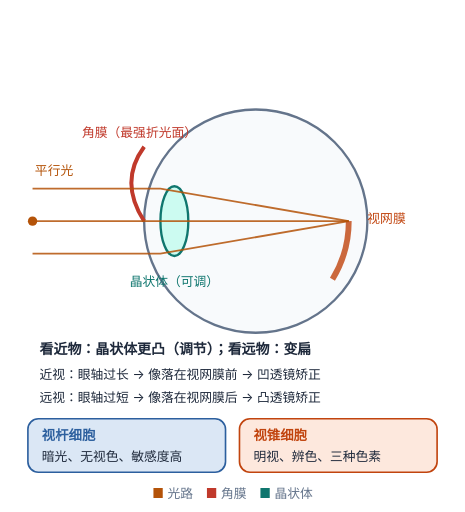
t = 0.00 s
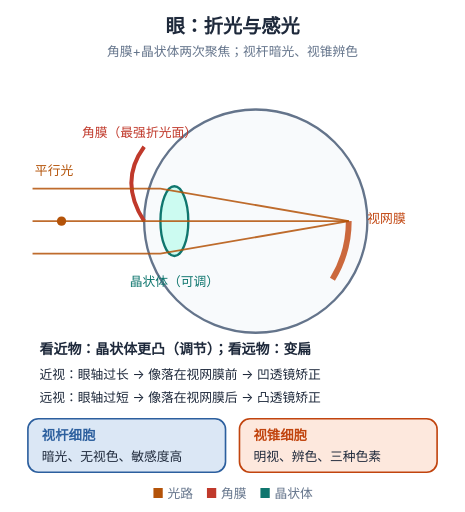
t = 0.55 s
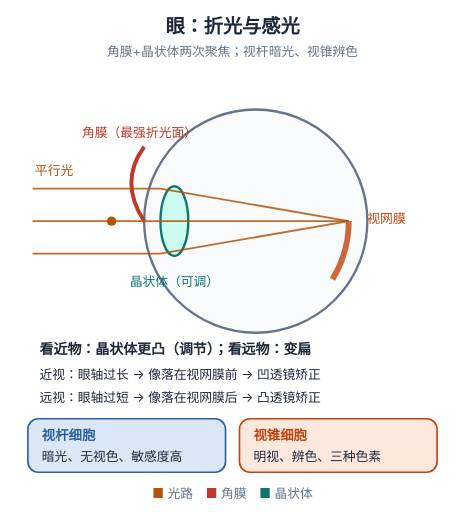
t = 1.50 s
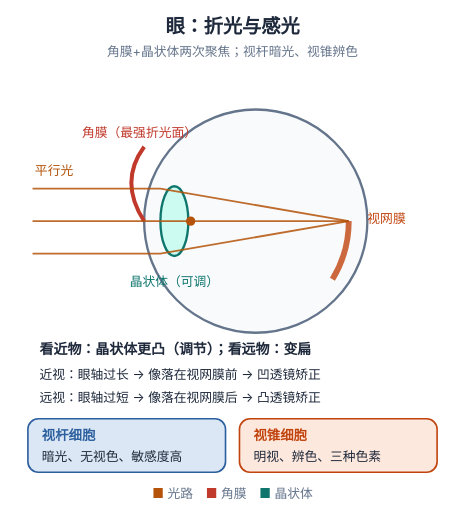
t = 3.00 s
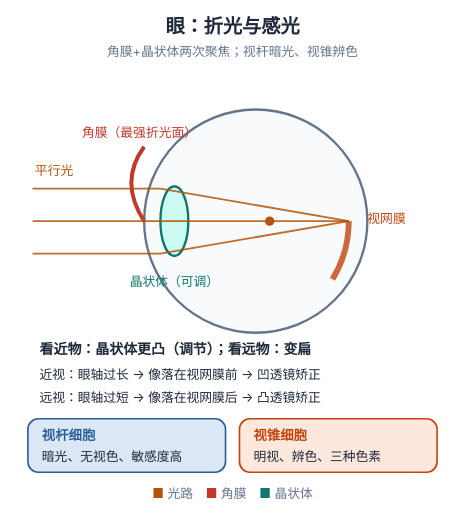
t = 4.50 s
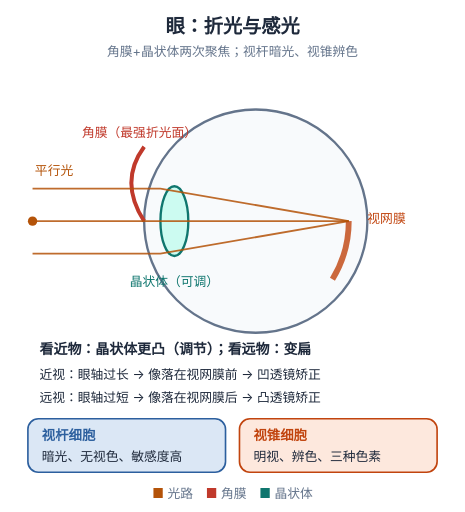
t = 6.00 s

The animated SVG that drew these frames (rendered in a browser with its animation timeline set to each time). Animation: 2 SMIL elements (animate=1,animateMotion=1); one cycle of 6.00 s, repeats indefinitely.

<svg xmlns="http://www.w3.org/2000/svg" viewBox="0 0 400 440" width="400" height="440" role="img" aria-labelledby="ft fd" style="background:#ffffff"><title id="ft">眼的折光与感光</title><desc id="fd">平行光经角膜与晶状体两次折射聚焦于视网膜；视杆管暗视、视锥管明视与辨色；近视眼轴过长、远视眼轴过短。</desc><text x="200.0" y="28" text-anchor="middle" font-size="16.5" font-weight="700" fill="#1e293b" font-family="-apple-system,'PingFang SC','Microsoft YaHei',sans-serif" opacity="0"><animate attributeName="opacity" values="0;1" keyTimes="0;1" dur="0.55s" fill="freeze" calcMode="spline" keySplines="0.23 1 0.32 1"/>眼：折光与感光<tspan x="200.0" y="48" text-anchor="middle" font-size="11" fill="#64748b" font-weight="400">角膜+晶状体两次聚焦；视杆暗光、视锥辨色</tspan></text><circle cx="220" cy="190" r="96" fill="#f8fafc" stroke="#64748b" stroke-width="2"/><path d="M124,190 q-22,-34 0,-64" fill="none" stroke="#c0392b" stroke-width="3.4"/><ellipse cx="150" cy="190" rx="12" ry="30" fill="#ccfbf1" stroke="#0f766e" stroke-width="2"/><path d="M300,190 a96,96 0 0 1 -14,50" fill="none" stroke="#c1440e" stroke-width="5" opacity="0.8"/><path d="M28,162 L138,162 L300,190" stroke="#b45309" stroke-width="1.6" fill="none" opacity="0.85"/><path d="M28,190 L138,190 L300,190" stroke="#b45309" stroke-width="1.6" fill="none" opacity="0.85"/><path d="M28,218 L138,218 L300,190" stroke="#b45309" stroke-width="1.6" fill="none" opacity="0.85"/><circle r="4" fill="#b45309"><animateMotion dur="6.0s" repeatCount="indefinite" path="M28,190 L138,190 L300,190"/></circle><text font-size="11" font-family="-apple-system,'PingFang SC','Microsoft YaHei',sans-serif"><tspan x="120" y="118" text-anchor="middle" fill="#c0392b">角膜（最强折光面）</tspan><tspan x="150" y="246" text-anchor="middle" fill="#0f766e">晶状体（可调）</tspan><tspan x="316" y="192" fill="#c1440e">视网膜</tspan><tspan x="30" y="150" fill="#b45309">平行光</tspan></text><text x="34" y="304" font-size="12" font-weight="700" fill="#1e293b" font-family="-apple-system,'PingFang SC','Microsoft YaHei',sans-serif">看近物：晶状体更凸（调节）；看远物：变扁</text><text x="34" y="326" font-size="11" font-family="-apple-system,'PingFang SC','Microsoft YaHei',sans-serif" fill="#1e293b">近视：眼轴过长 → 像落在视网膜前 → 凹透镜矫正</text><text x="34" y="346" font-size="11" font-family="-apple-system,'PingFang SC','Microsoft YaHei',sans-serif" fill="#1e293b">远视：眼轴过短 → 像落在视网膜后 → 凸透镜矫正</text><rect x="24" y="360" width="170" height="46" rx="9" fill="#dbe7f5" stroke="#2c5f9e" stroke-width="1.4"/><text x="36" y="378" font-size="11.5" font-weight="700" fill="#2c5f9e" font-family="-apple-system,'PingFang SC','Microsoft YaHei',sans-serif">视杆细胞</text><text x="36" y="396" font-size="11" fill="#1e293b" font-family="-apple-system,'PingFang SC','Microsoft YaHei',sans-serif">暗光、无视色、敏感度高</text><rect x="206" y="360" width="170" height="46" rx="9" fill="#fde8dd" stroke="#c1440e" stroke-width="1.4"/><text x="218" y="378" font-size="11.5" font-weight="700" fill="#c1440e" font-family="-apple-system,'PingFang SC','Microsoft YaHei',sans-serif">视锥细胞</text><text x="218" y="396" font-size="11" fill="#1e293b" font-family="-apple-system,'PingFang SC','Microsoft YaHei',sans-serif">明视、辨色、三种色素</text><text x="200.0" y="428" text-anchor="middle" font-size="11" fill="#64748b" font-family="-apple-system,'PingFang SC','Microsoft YaHei',sans-serif"><tspan fill="#b45309">■</tspan> 光路　<tspan fill="#c0392b">■</tspan> 角膜　<tspan fill="#0f766e">■</tspan> 晶状体</text></svg>
